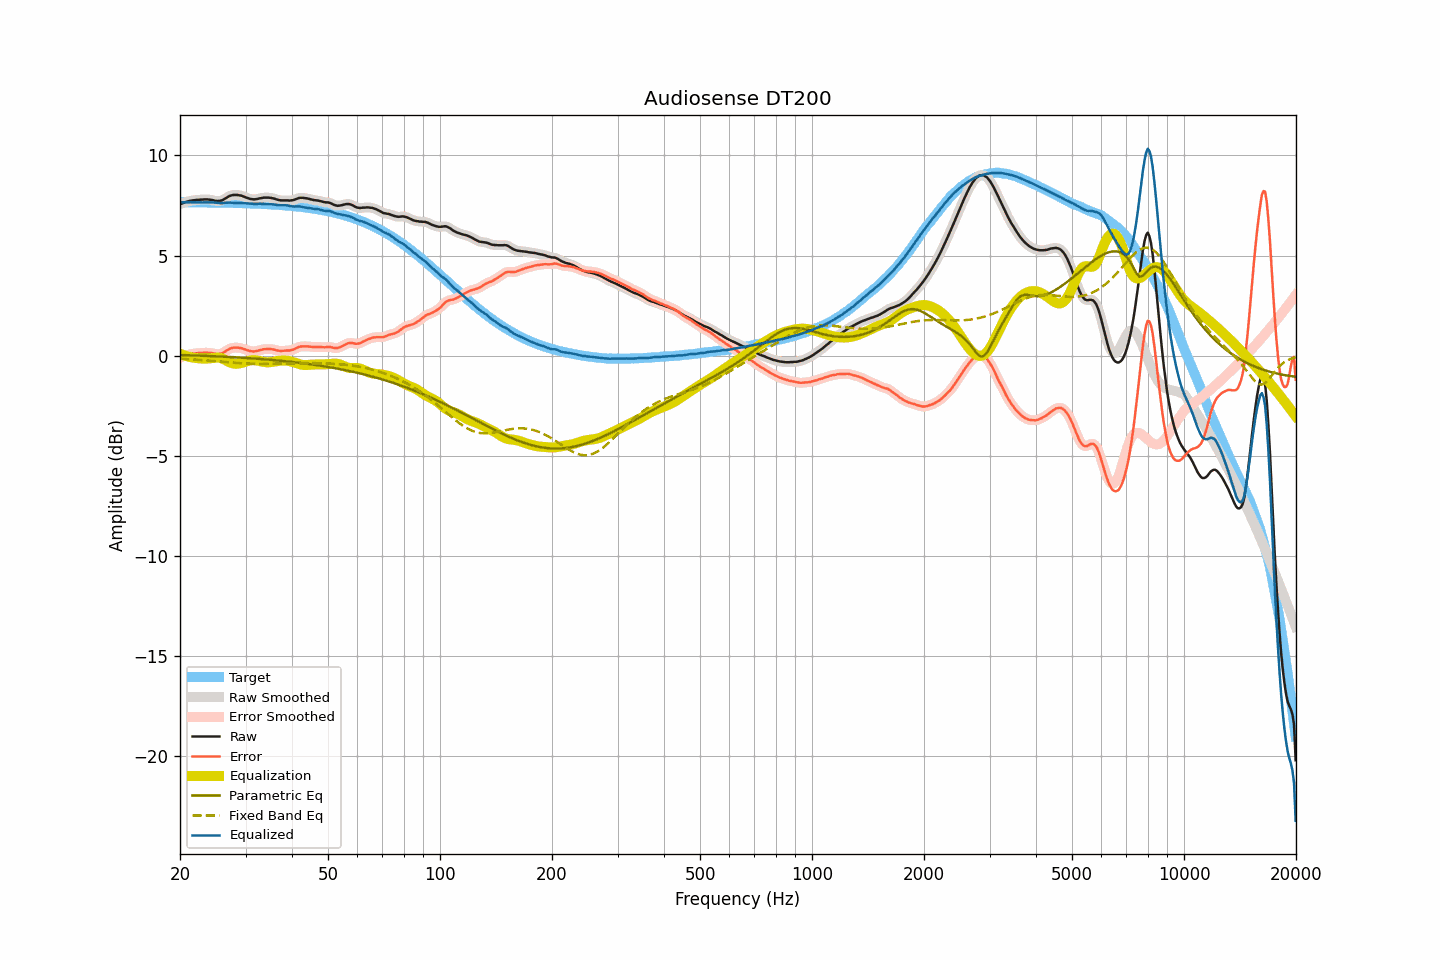

Data behind this chart, as committed beside it:
frequency, raw, smoothed, error, error_smoothed, equalization, parametric_eq, fixed_band_eq, equalized_raw, equalized_smoothed, target
20.00, 7.56, 7.56, -0.10, -0.10, 0.10, 0.03, -0.15, 7.66, 7.66, 7.66
20.20, 7.59, 7.59, -0.07, -0.07, 0.07, 0.03, -0.16, 7.66, 7.66, 7.66
20.40, 7.62, 7.62, -0.04, -0.04, 0.04, 0.03, -0.16, 7.66, 7.66, 7.66
20.61, 7.65, 7.65, -0.01, -0.01, 0.01, 0.03, -0.17, 7.66, 7.66, 7.66
20.81, 7.68, 7.68, 0.02, 0.02, -0.02, 0.02, -0.17, 7.67, 7.66, 7.66
21.02, 7.70, 7.70, 0.04, 0.04, -0.04, 0.02, -0.18, 7.66, 7.66, 7.66
21.23, 7.72, 7.72, 0.06, 0.06, -0.06, 0.02, -0.18, 7.66, 7.66, 7.66
21.44, 7.74, 7.74, 0.08, 0.08, -0.08, 0.02, -0.19, 7.66, 7.66, 7.66
21.66, 7.75, 7.75, 0.09, 0.10, -0.09, 0.01, -0.19, 7.66, 7.66, 7.66
21.87, 7.76, 7.76, 0.11, 0.11, -0.11, 0.01, -0.20, 7.66, 7.66, 7.66
22.09, 7.77, 7.77, 0.12, 0.12, -0.12, 0.01, -0.20, 7.66, 7.65, 7.66
22.31, 7.78, 7.78, 0.13, 0.12, -0.13, 0.01, -0.21, 7.66, 7.65, 7.66
22.54, 7.78, 7.79, 0.13, 0.13, -0.13, 0.00, -0.21, 7.65, 7.65, 7.65
22.76, 7.79, 7.79, 0.14, 0.14, -0.14, -0.00, -0.22, 7.65, 7.65, 7.65
22.99, 7.79, 7.80, 0.14, 0.14, -0.15, -0.00, -0.22, 7.65, 7.65, 7.65
23.22, 7.80, 7.80, 0.15, 0.15, -0.15, -0.01, -0.23, 7.65, 7.65, 7.65
23.45, 7.80, 7.80, 0.15, 0.15, -0.15, -0.01, -0.24, 7.65, 7.65, 7.65
23.69, 7.80, 7.80, 0.15, 0.15, -0.15, -0.01, -0.24, 7.66, 7.66, 7.65
23.92, 7.79, 7.79, 0.14, 0.15, -0.14, -0.02, -0.25, 7.65, 7.66, 7.65
24.16, 7.78, 7.78, 0.14, 0.14, -0.13, -0.02, -0.26, 7.65, 7.66, 7.65
24.40, 7.77, 7.77, 0.13, 0.12, -0.12, -0.02, -0.26, 7.66, 7.65, 7.65
24.65, 7.75, 7.75, 0.11, 0.11, -0.10, -0.03, -0.27, 7.65, 7.65, 7.64
24.89, 7.73, 7.73, 0.09, 0.09, -0.09, -0.03, -0.28, 7.64, 7.64, 7.64
25.14, 7.72, 7.72, 0.08, 0.08, -0.09, -0.03, -0.28, 7.63, 7.63, 7.64
25.39, 7.72, 7.72, 0.08, 0.08, -0.10, -0.04, -0.29, 7.63, 7.63, 7.64
25.65, 7.73, 7.73, 0.09, 0.09, -0.11, -0.04, -0.30, 7.62, 7.62, 7.64
25.91, 7.75, 7.76, 0.11, 0.12, -0.14, -0.05, -0.30, 7.62, 7.62, 7.64
26.16, 7.79, 7.79, 0.16, 0.16, -0.17, -0.05, -0.31, 7.62, 7.62, 7.64
26.43, 7.84, 7.84, 0.21, 0.21, -0.21, -0.05, -0.32, 7.63, 7.63, 7.63
26.69, 7.89, 7.89, 0.26, 0.26, -0.25, -0.06, -0.33, 7.64, 7.64, 7.63
26.96, 7.94, 7.94, 0.31, 0.31, -0.30, -0.06, -0.33, 7.65, 7.64, 7.63
27.23, 7.98, 7.98, 0.35, 0.35, -0.33, -0.07, -0.34, 7.65, 7.64, 7.63
27.50, 8.00, 8.00, 0.37, 0.38, -0.37, -0.07, -0.34, 7.64, 7.64, 7.63
27.77, 8.02, 8.02, 0.40, 0.39, -0.39, -0.08, -0.35, 7.63, 7.63, 7.63
28.05, 8.02, 8.03, 0.40, 0.40, -0.40, -0.08, -0.36, 7.62, 7.62, 7.62
28.33, 8.02, 8.02, 0.40, 0.40, -0.40, -0.08, -0.36, 7.62, 7.62, 7.62
28.62, 8.02, 8.02, 0.40, 0.40, -0.40, -0.09, -0.37, 7.62, 7.62, 7.62
28.90, 8.00, 8.01, 0.39, 0.39, -0.39, -0.09, -0.37, 7.62, 7.62, 7.62
29.19, 7.99, 7.99, 0.38, 0.37, -0.37, -0.10, -0.38, 7.62, 7.62, 7.61
29.48, 7.96, 7.96, 0.35, 0.35, -0.35, -0.10, -0.38, 7.62, 7.62, 7.61
29.78, 7.93, 7.93, 0.32, 0.32, -0.32, -0.11, -0.39, 7.61, 7.61, 7.61
30.08, 7.90, 7.90, 0.30, 0.29, -0.29, -0.11, -0.39, 7.61, 7.61, 7.61
30.38, 7.87, 7.87, 0.27, 0.27, -0.27, -0.12, -0.40, 7.60, 7.60, 7.60
30.68, 7.84, 7.84, 0.24, 0.24, -0.25, -0.12, -0.40, 7.59, 7.60, 7.60
30.99, 7.82, 7.82, 0.22, 0.22, -0.23, -0.13, -0.40, 7.59, 7.59, 7.60
31.30, 7.81, 7.81, 0.22, 0.21, -0.22, -0.14, -0.40, 7.59, 7.59, 7.60
31.61, 7.80, 7.81, 0.21, 0.21, -0.22, -0.14, -0.41, 7.58, 7.58, 7.59
31.93, 7.81, 7.81, 0.22, 0.22, -0.23, -0.15, -0.41, 7.58, 7.58, 7.59
32.24, 7.82, 7.82, 0.24, 0.24, -0.24, -0.15, -0.41, 7.58, 7.58, 7.59
32.57, 7.84, 7.84, 0.26, 0.26, -0.26, -0.16, -0.41, 7.58, 7.58, 7.58
32.89, 7.86, 7.86, 0.28, 0.28, -0.28, -0.17, -0.41, 7.59, 7.58, 7.58
33.22, 7.87, 7.88, 0.30, 0.30, -0.29, -0.17, -0.41, 7.58, 7.58, 7.57
33.55, 7.89, 7.89, 0.32, 0.32, -0.31, -0.18, -0.41, 7.58, 7.58, 7.57
33.89, 7.89, 7.89, 0.33, 0.33, -0.32, -0.18, -0.41, 7.57, 7.57, 7.57
34.23, 7.89, 7.89, 0.33, 0.33, -0.33, -0.19, -0.41, 7.56, 7.57, 7.56
34.57, 7.89, 7.89, 0.33, 0.33, -0.33, -0.20, -0.41, 7.56, 7.56, 7.56
34.92, 7.88, 7.88, 0.33, 0.33, -0.33, -0.20, -0.41, 7.56, 7.56, 7.55
35.27, 7.87, 7.87, 0.32, 0.32, -0.32, -0.21, -0.40, 7.56, 7.56, 7.55
35.62, 7.85, 7.85, 0.31, 0.31, -0.30, -0.22, -0.40, 7.55, 7.55, 7.54
35.97, 7.83, 7.83, 0.29, 0.29, -0.29, -0.23, -0.40, 7.54, 7.54, 7.54
... 635 more rows
